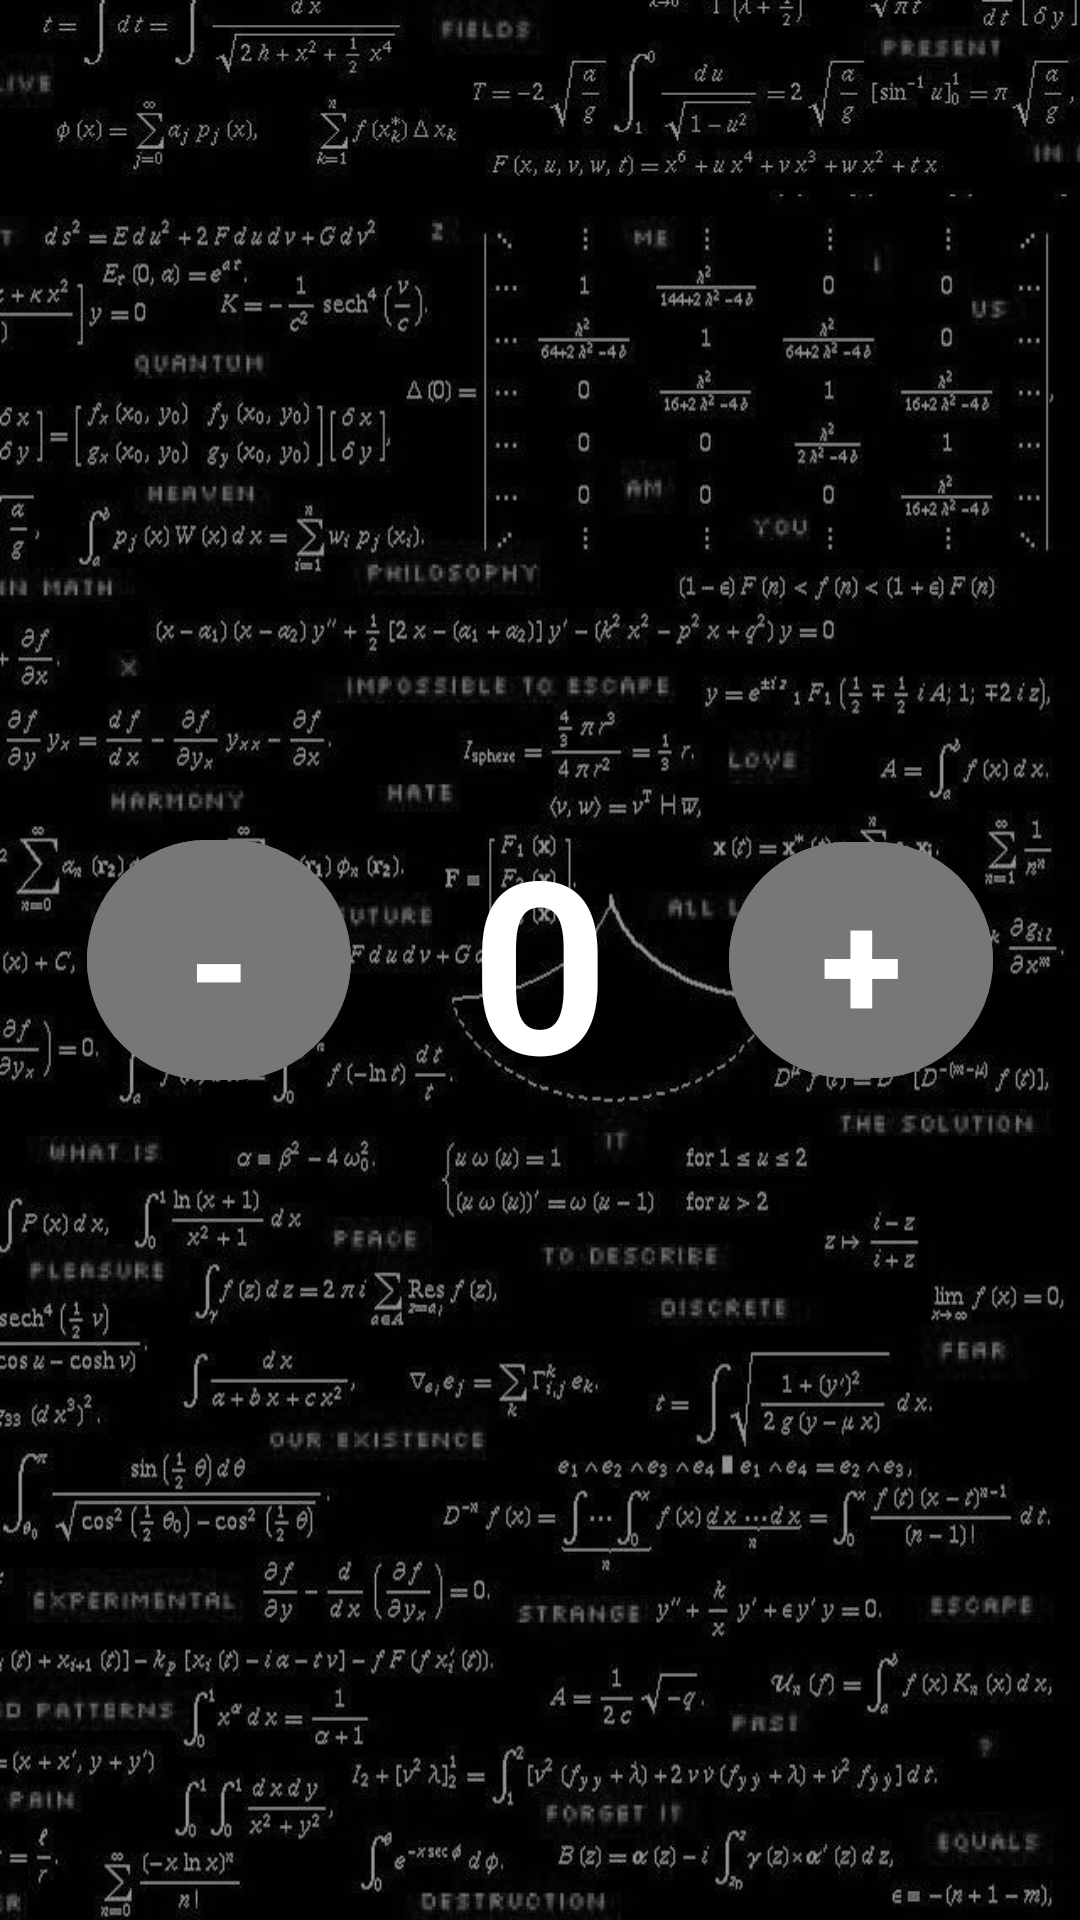

Here is an Android app screen rendered from its layout file. Give the layout XML and the strings, colors and styles it references.
<!-- AndroidManifest.xml: application theme Theme.Lesson_36 -->
<!-- res/layout/fragment_first.xml -->
<?xml version="1.0" encoding="utf-8"?>
<androidx.constraintlayout.widget.ConstraintLayout xmlns:android="http://schemas.android.com/apk/res/android"
    xmlns:app="http://schemas.android.com/apk/res-auto"
    xmlns:tools="http://schemas.android.com/tools"
    android:layout_width="match_parent"
    android:layout_height="match_parent"
    tools:context=".FirstFragment">

    <ImageView
        android:id="@+id/mathematics"
        android:layout_width="match_parent"
        android:layout_height="match_parent"
        android:scaleType="fitXY"
        android:src="@drawable/mathematics" />

    <LinearLayout
        android:layout_width="match_parent"
        android:layout_height="match_parent"
        android:gravity="center">

        <com.google.android.material.button.MaterialButton
            android:id="@+id/btn_minus"
            android:layout_width="wrap_content"
            android:layout_height="wrap_content"
            android:backgroundTint="@color/gray"
            android:text="@string/minus"
            android:textColor="@color/white"
            android:textSize="51sp"
            android:textStyle="bold"
            app:cornerRadius="500dp" />

        <TextView
            android:id="@+id/tv_numbers"
            android:layout_width="wrap_content"
            android:layout_height="wrap_content"
            android:layout_marginHorizontal="40dp"
            android:text="@string/zero"
            android:textColor="@color/white"
            android:textSize="80sp"
            android:textStyle="bold" />

        <com.google.android.material.button.MaterialButton
            android:id="@+id/btn_plus"
            android:layout_width="wrap_content"
            android:layout_height="wrap_content"
            android:backgroundTint="@color/gray"
            android:text="@string/plus"
            android:textColor="@color/white"
            android:textSize="50sp"
            android:textStyle="bold"
            app:cornerRadius="500dp" />
    </LinearLayout>
</androidx.constraintlayout.widget.ConstraintLayout>
<!-- resources referenced by this layout -->
<resources>
  <color name="gray">#787777</color>
  <color name="white">#FFFFFFFF</color>
  <!-- drawable mathematics: jpg bitmap (drawable, 142557 bytes) -->
  <string name="minus">-</string>
  <string name="plus">+</string>
  <string name="zero">0</string>
  <style name="Theme.Lesson_36" parent="Base.Theme.Lesson_36" />
  <style name="Base.Theme.Lesson_36" parent="Theme.Material3.DayNight.NoActionBar">
          
          
      </style>
</resources>
